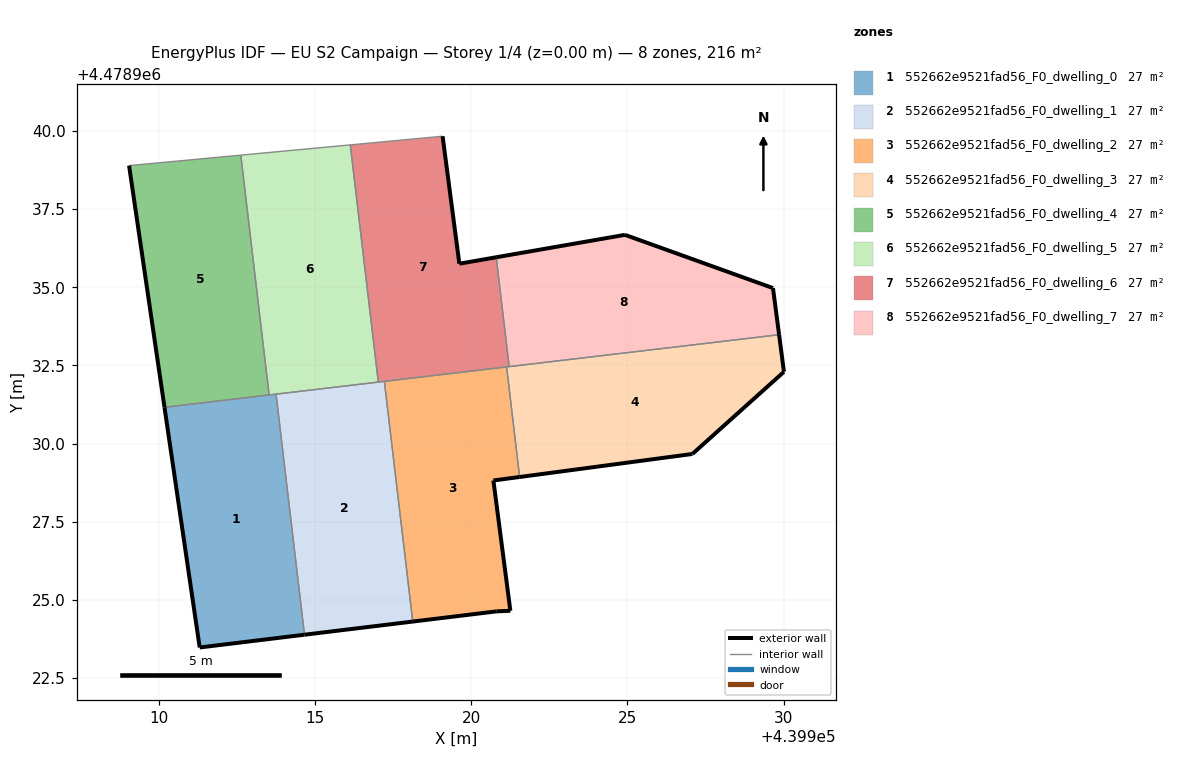
=== STOREY PLAN SPEC (per zone: floor XY polygon, exterior-wall plan segments, windows/doors) ===
zone 1: 552662e9521fad56_F0_dwelling_0  (27.0 m²)
  floor: (439914.67, 4478923.89) (439913.76, 4478931.58) (439910.19, 4478931.16) (439911.32, 4478923.48)
  exterior wall: (439914.67, 4478923.89) – (439911.32, 4478923.48)  [3.4 m]
  exterior wall: (439911.32, 4478923.48) – (439910.19, 4478931.16)  [7.8 m]
  interior walls: 3
zone 2: 552662e9521fad56_F0_dwelling_1  (27.0 m²)
  floor: (439918.13, 4478924.31) (439917.22, 4478931.99) (439913.76, 4478931.58) (439914.67, 4478923.89)
  exterior wall: (439918.13, 4478924.31) – (439914.67, 4478923.89)  [3.5 m]
  interior walls: 4
zone 3: 552662e9521fad56_F0_dwelling_2  (27.0 m²)
  floor: (439921.26, 4478924.65) (439920.71, 4478928.82) (439921.55, 4478928.93) (439921.14, 4478932.45) (439917.22, 4478931.99) (439918.13, 4478924.31) (439920.82, 4478924.63)
  exterior wall: (439920.82, 4478924.63) – (439918.13, 4478924.31)  [2.7 m]
  exterior wall: (439921.55, 4478928.93) – (439920.71, 4478928.82)  [0.8 m]
  exterior wall: (439920.71, 4478928.82) – (439921.26, 4478924.65)  [4.2 m]
  exterior wall: (439921.26, 4478924.65) – (439920.82, 4478924.63)  [0.4 m]
  interior walls: 3
zone 4: 552662e9521fad56_F0_dwelling_3  (27.0 m²)
  floor: (439927.08, 4478929.67) (439930.01, 4478932.30) (439929.85, 4478933.48) (439921.14, 4478932.45) (439921.55, 4478928.93)
  exterior wall: (439929.85, 4478933.48) – (439930.01, 4478932.30)  [1.2 m]
  exterior wall: (439930.01, 4478932.30) – (439927.08, 4478929.67)  [3.9 m]
  exterior wall: (439927.08, 4478929.67) – (439921.55, 4478928.93)  [5.6 m]
  interior walls: 3
zone 5: 552662e9521fad56_F0_dwelling_4  (27.0 m²)
  floor: (439913.54, 4478931.56) (439912.63, 4478939.23) (439909.06, 4478938.89) (439910.19, 4478931.16)
  exterior wall: (439910.19, 4478931.16) – (439909.06, 4478938.89)  [7.8 m]
  interior walls: 3
zone 6: 552662e9521fad56_F0_dwelling_5  (27.0 m²)
  floor: (439917.03, 4478931.97) (439916.13, 4478939.56) (439912.63, 4478939.23) (439913.54, 4478931.56)
  interior walls: 5
zone 7: 552662e9521fad56_F0_dwelling_6  (27.0 m²)
  floor: (439921.22, 4478932.46) (439920.80, 4478935.96) (439919.62, 4478935.75) (439919.09, 4478939.83) (439916.13, 4478939.56) (439917.03, 4478931.97)
  exterior wall: (439919.09, 4478939.83) – (439919.62, 4478935.75)  [4.1 m]
  exterior wall: (439919.62, 4478935.75) – (439920.80, 4478935.96)  [1.2 m]
  interior walls: 6
zone 8: 552662e9521fad56_F0_dwelling_7  (27.0 m²)
  floor: (439929.85, 4478933.48) (439929.66, 4478934.97) (439924.92, 4478936.68) (439920.80, 4478935.96) (439921.22, 4478932.46)
  exterior wall: (439920.80, 4478935.96) – (439924.92, 4478936.68)  [4.2 m]
  exterior wall: (439924.92, 4478936.68) – (439929.66, 4478934.97)  [5.0 m]
  exterior wall: (439929.66, 4478934.97) – (439929.85, 4478933.48)  [1.5 m]
  interior walls: 2

=== DERIVED (storey summary) ===
Building: EU S2 Campaign
Storey: 1 of 4  (floor level z = 0.00 m)
Storey gross floor area: 216.2 m²
Zones on this storey: 8
  - 552662e9521fad56_F0_dwelling_0: floor 27.0 m²; exterior wall 11.1 m (33.4 m²); WWR 0.0%
  - 552662e9521fad56_F0_dwelling_1: floor 27.0 m²; exterior wall 3.5 m (10.5 m²); WWR 0.0%
  - 552662e9521fad56_F0_dwelling_2: floor 27.0 m²; exterior wall 8.2 m (24.6 m²); WWR 0.0%
  - 552662e9521fad56_F0_dwelling_3: floor 27.0 m²; exterior wall 10.7 m (32.1 m²); WWR 0.0%
  - 552662e9521fad56_F0_dwelling_4: floor 27.0 m²; exterior wall 7.8 m (23.4 m²); WWR 0.0%
  - 552662e9521fad56_F0_dwelling_5: floor 27.0 m²
  - 552662e9521fad56_F0_dwelling_6: floor 27.0 m²; exterior wall 5.3 m (15.9 m²); WWR 0.0%
  - 552662e9521fad56_F0_dwelling_7: floor 27.0 m²; exterior wall 10.7 m (32.2 m²); WWR 0.0%
Zone adjacency (shared interzone walls):
  - 552662e9521fad56_F0_dwelling_0 ↔ 552662e9521fad56_F0_dwelling_1
  - 552662e9521fad56_F0_dwelling_0 ↔ 552662e9521fad56_F0_dwelling_4
  - 552662e9521fad56_F0_dwelling_0 ↔ 552662e9521fad56_F0_dwelling_5
  - 552662e9521fad56_F0_dwelling_1 ↔ 552662e9521fad56_F0_dwelling_2
  - 552662e9521fad56_F0_dwelling_1 ↔ 552662e9521fad56_F0_dwelling_5
  - 552662e9521fad56_F0_dwelling_1 ↔ 552662e9521fad56_F0_dwelling_6
  - 552662e9521fad56_F0_dwelling_2 ↔ 552662e9521fad56_F0_dwelling_3
  - 552662e9521fad56_F0_dwelling_2 ↔ 552662e9521fad56_F0_dwelling_6
  - 552662e9521fad56_F0_dwelling_3 ↔ 552662e9521fad56_F0_dwelling_6
  - 552662e9521fad56_F0_dwelling_3 ↔ 552662e9521fad56_F0_dwelling_7
  - 552662e9521fad56_F0_dwelling_4 ↔ 552662e9521fad56_F0_dwelling_5
  - 552662e9521fad56_F0_dwelling_5 ↔ 552662e9521fad56_F0_dwelling_6
  - 552662e9521fad56_F0_dwelling_6 ↔ 552662e9521fad56_F0_dwelling_7